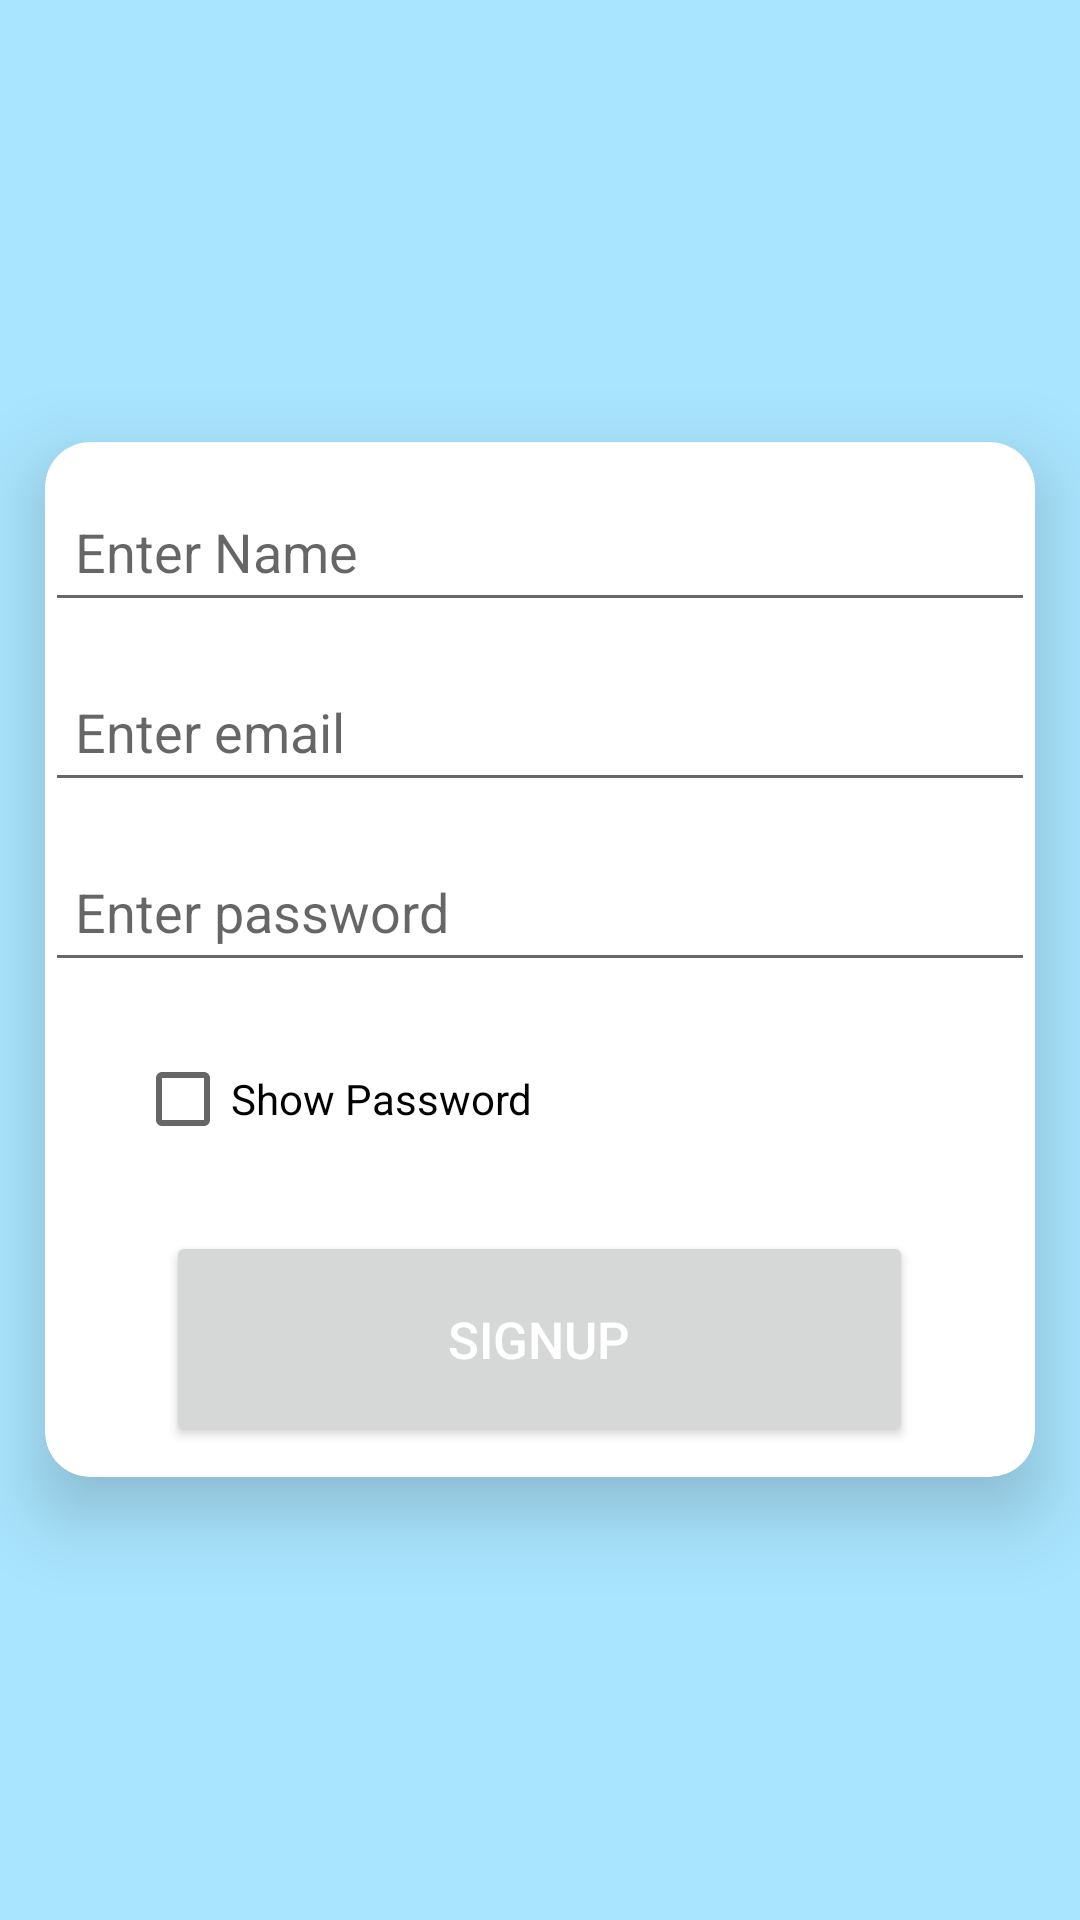

The Android layout XML behind this screen, and the referenced resources:
<!-- AndroidManifest.xml: application theme Theme.NoteApp -->
<!-- res/layout/activity_signup.xml -->
<?xml version="1.0" encoding="utf-8"?>
<RelativeLayout xmlns:android="http://schemas.android.com/apk/res/android"
    xmlns:app="http://schemas.android.com/apk/res-auto"
    xmlns:tools="http://schemas.android.com/tools"
    android:layout_width="match_parent"
    android:background="#a9e5ff"
    android:layout_height="match_parent"
    tools:context=".SignupActivity">


    <androidx.cardview.widget.CardView
        android:layout_width="match_parent"
        android:layout_height="wrap_content"
        android:id="@+id/sign_up_card"
        android:layout_centerVertical="true"
        app:cardElevation="15dp"
        app:cardCornerRadius="15dp"
        android:layout_margin="15dp"
        >
        <RelativeLayout
            android:layout_width="match_parent"
            android:layout_height="wrap_content"
            >

            <EditText
                android:id="@+id/create_name"
                android:layout_width="350dp"
                android:layout_height="50dp"
                android:layout_centerHorizontal="true"
                android:layout_marginTop="10dp"
                android:layout_marginBottom="5dp"
                android:drawablePadding="5dp"
                android:hint="@string/enter_name"
                android:paddingLeft="10dp" />


            <EditText
                android:id="@+id/create_email"
                android:layout_width="350dp"
                android:layout_centerHorizontal="true"
                android:layout_height="50dp"
                android:layout_marginBottom="5dp"
                android:layout_marginTop="5dp"
                android:layout_below="@id/create_name"
                android:hint="@string/enter_email"
                android:inputType="textEmailAddress"
                android:paddingLeft="10dp"
                android:drawablePadding="5dp"/>

            <EditText
                android:id="@+id/create_password"
                android:layout_width="350dp"
                android:layout_height="50dp"
                android:layout_centerHorizontal="true"
                android:layout_marginBottom="5dp"
                android:layout_marginTop="5dp"
                android:layout_below="@id/create_email"
                android:hint="@string/user_password"
                android:inputType="textPassword"
                android:paddingLeft="10dp"
                android:drawablePadding="5dp"/>


            <Button
                android:id="@+id/create"
                android:layout_width="249dp"
                android:layout_height="72dp"
                android:layout_below="@id/sign_up_checkbox"
                android:layout_margin="10dp"
                android:layout_centerHorizontal="true"
                android:text="SignUp"
                android:textColor="@color/white"
                android:textSize="17sp" />

            <CheckBox
                android:id="@+id/sign_up_checkbox"
                android:layout_width="wrap_content"
                android:layout_height="wrap_content"
                android:layout_marginLeft="30dp"
                android:layout_marginTop="10dp"
                android:layout_marginBottom="10dp"
                android:layout_below="@id/create_password"
                android:text="@string/show_password" />
        </RelativeLayout>
    </androidx.cardview.widget.CardView>
</RelativeLayout>
<!-- resources referenced by this layout -->
<resources>
  <string name="enter_email">Enter email</string>
  <string name="enter_name">Enter Name</string>
  <string name="show_password">Show Password</string>
  <string name="user_password">Enter password</string>
  <style name="Theme.NoteApp" parent="Theme.MaterialComponents.DayNight.DarkActionBar">
          
          <item name="colorPrimary">@color/purple_500</item>
          <item name="colorPrimaryVariant">@color/purple_700</item>
          <item name="colorOnPrimary">@color/white</item>
          
          <item name="colorSecondary">@color/teal_200</item>
          <item name="colorSecondaryVariant">@color/teal_700</item>
          <item name="colorOnSecondary">@color/black</item>
          
          <item name="android:statusBarColor" tools:targetApi="l">?attr/colorPrimaryVariant</item>
          
      </style>
  <!-- not gathered from this repository: default colours our renderer supplied (Android Studio template values) -->
  <color name="purple_500">#FF6200EE</color>
  <color name="purple_700">#FF3700B3</color>
  <color name="teal_200">#FF03DAC5</color>
  <color name="teal_700">#FF018786</color>
  <color name="black">#FF000000</color>
  <color name="white">#FFFFFFFF</color>
</resources>
